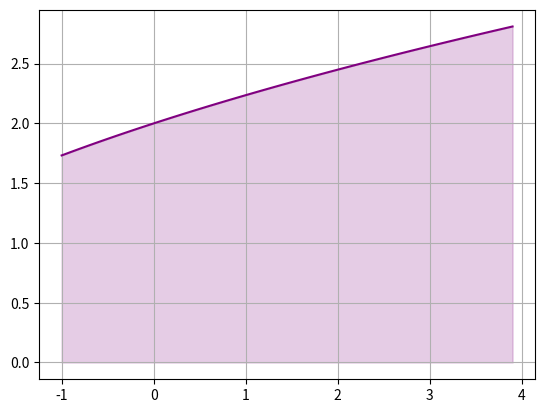

Here is the Python script that generated this plot:
import matplotlib.pyplot as plt
import numpy as np
import cmath as cm
import os

from math import *

x_values = []
y_values = []

def f(x):
    return sqrt(x + 4)

def func_generate(a, b):
    a = float(a)
    b = float(b)

    for i in np.arange(a, b, 0.1):
        x_values.append(i)
        y_values.append(f(i))

def plot_func_graphic():
    plt.plot(x_values, y_values, color='purple', label='Function')

    conv_x = np.array(x_values, dtype=float)
    conv_y = np.array(y_values, dtype=float)
    
    plt.fill_between(conv_x, conv_y, color='purple', alpha=0.2)

    plt.grid(True)
    plt.show()

def trap_integration(a, b, trapezoids):
    accumulator = 0

    a = float(a)
    b = float(b)
    trapezoids = float(trapezoids)

    i = (b - a) / trapezoids

    x0 = a
    x1 = a + i

    while (a <= x1 <= b) or (a >= x1 >= b):
        area = (f(x0) + f(x1)) * i/2
        
        accumulator += area

        x1 += i
        x0 += i

    return accumulator

a = -1
b = 4

func_generate(a, b)
plot_func_graphic()

os.system('cls')

print(trap_integration(a, b, 15))